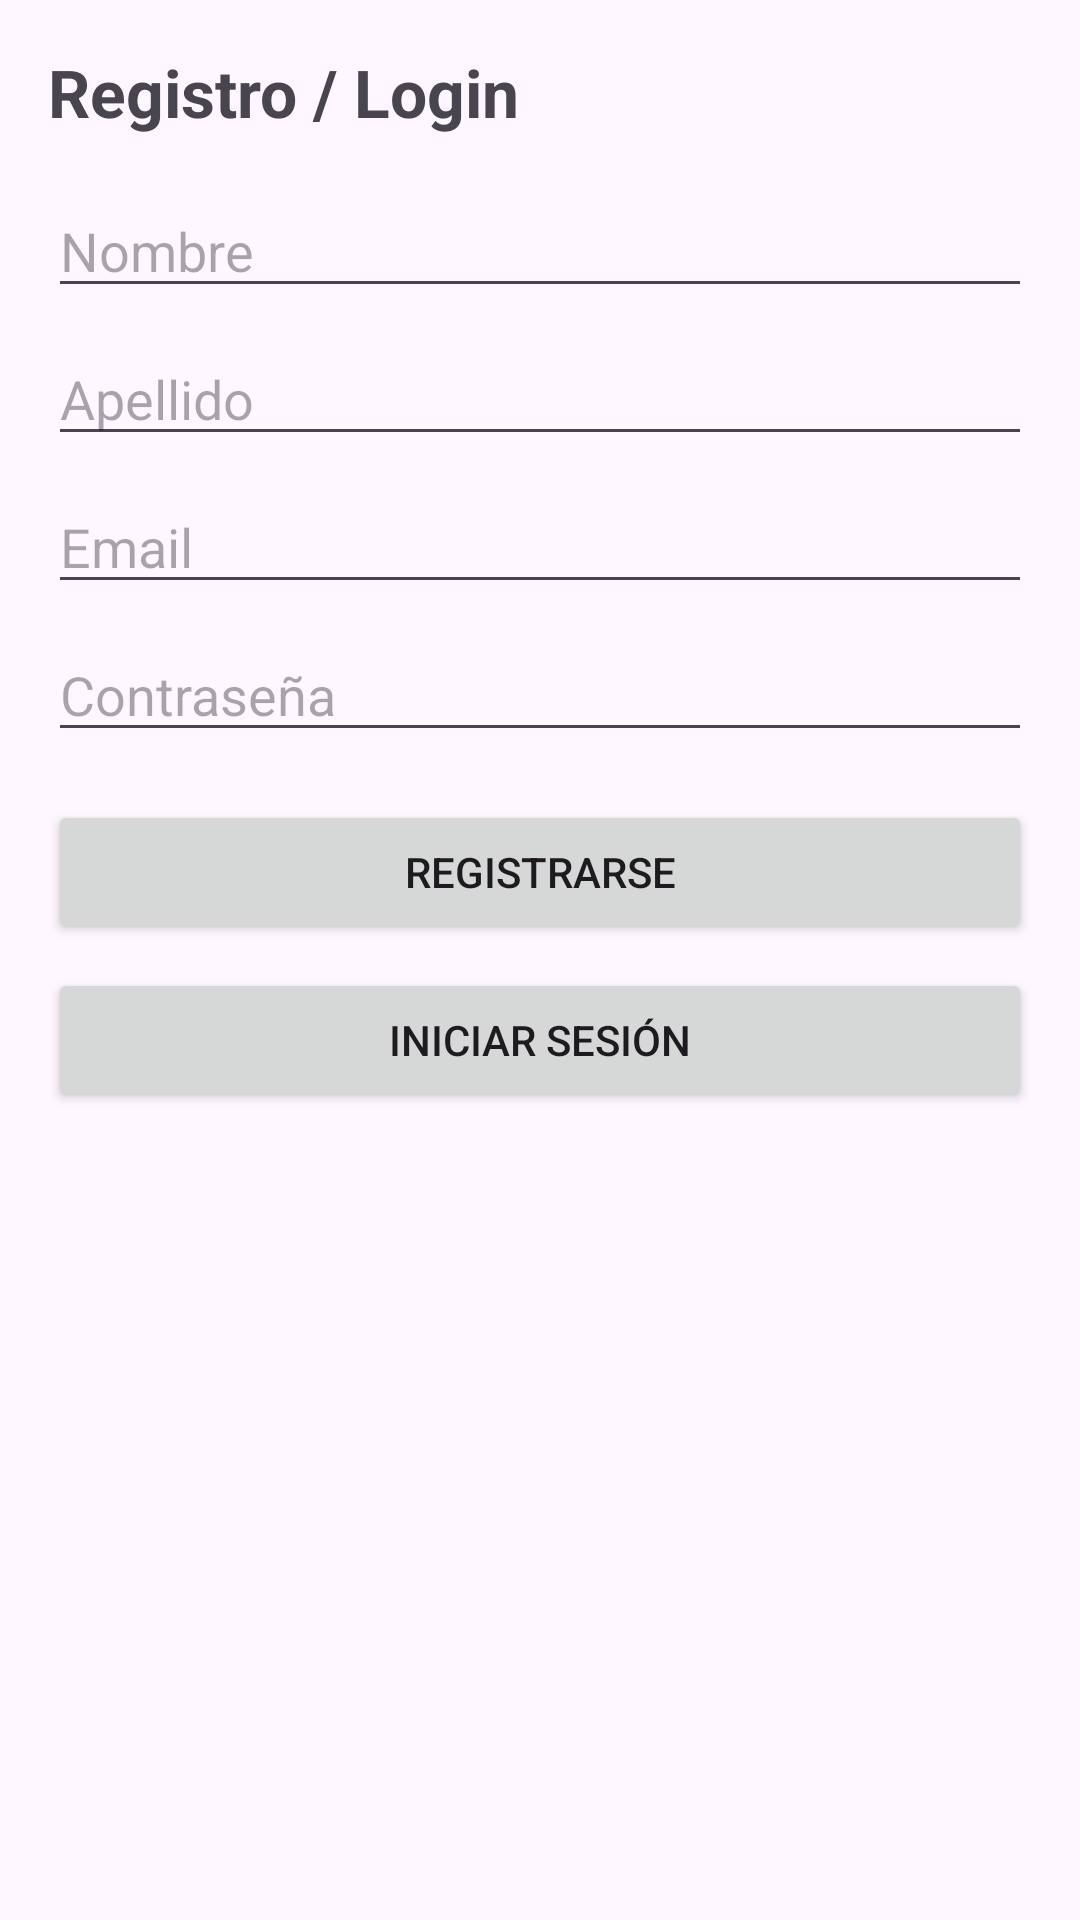

Layout XML and referenced resources for this Android screen:
<!-- AndroidManifest.xml: application theme Theme.ShadowRec -->
<!-- res/layout/activity_auth.xml -->
<?xml version="1.0" encoding="utf-8"?>
<ScrollView xmlns:android="http://schemas.android.com/apk/res/android"
    android:layout_width="match_parent"
    android:layout_height="match_parent"
    android:padding="16dp">

    <LinearLayout
        android:layout_width="match_parent"
        android:layout_height="wrap_content"
        android:orientation="vertical">

        <TextView
            android:id="@+id/txtTitle"
            android:layout_width="wrap_content"
            android:layout_height="wrap_content"
            android:text="Registro / Login"
            android:textSize="22sp"
            android:textStyle="bold"
            android:layout_marginBottom="16dp" />

        <EditText
            android:id="@+id/edtFirstName"
            android:layout_width="match_parent"
            android:layout_height="wrap_content"
            android:hint="Nombre"
            android:inputType="textPersonName"
            android:layout_marginBottom="8dp" />

        <EditText
            android:id="@+id/edtLastName"
            android:layout_width="match_parent"
            android:layout_height="wrap_content"
            android:hint="Apellido"
            android:inputType="textPersonName"
            android:layout_marginBottom="8dp" />

        <EditText
            android:id="@+id/edtEmail"
            android:layout_width="match_parent"
            android:layout_height="wrap_content"
            android:hint="Email"
            android:inputType="textEmailAddress"
            android:layout_marginBottom="8dp" />

        <EditText
            android:id="@+id/edtPassword"
            android:layout_width="match_parent"
            android:layout_height="wrap_content"
            android:hint="Contraseña"
            android:inputType="textPassword"
            android:layout_marginBottom="16dp" />

        <Button
            android:id="@+id/btnRegister"
            android:layout_width="match_parent"
            android:layout_height="wrap_content"
            android:text="Registrarse" />

        <Button
            android:id="@+id/btnLogin"
            android:layout_width="match_parent"
            android:layout_height="wrap_content"
            android:text="Iniciar sesión"
            android:layout_marginTop="8dp" />

    </LinearLayout>
</ScrollView>
<!-- resources referenced by this layout -->
<resources>
  <style name="Theme.ShadowRec" parent="Base.Theme.ShadowRec" />
  <style name="Base.Theme.ShadowRec" parent="Theme.Material3.DayNight.NoActionBar">
          
          
      </style>
</resources>
